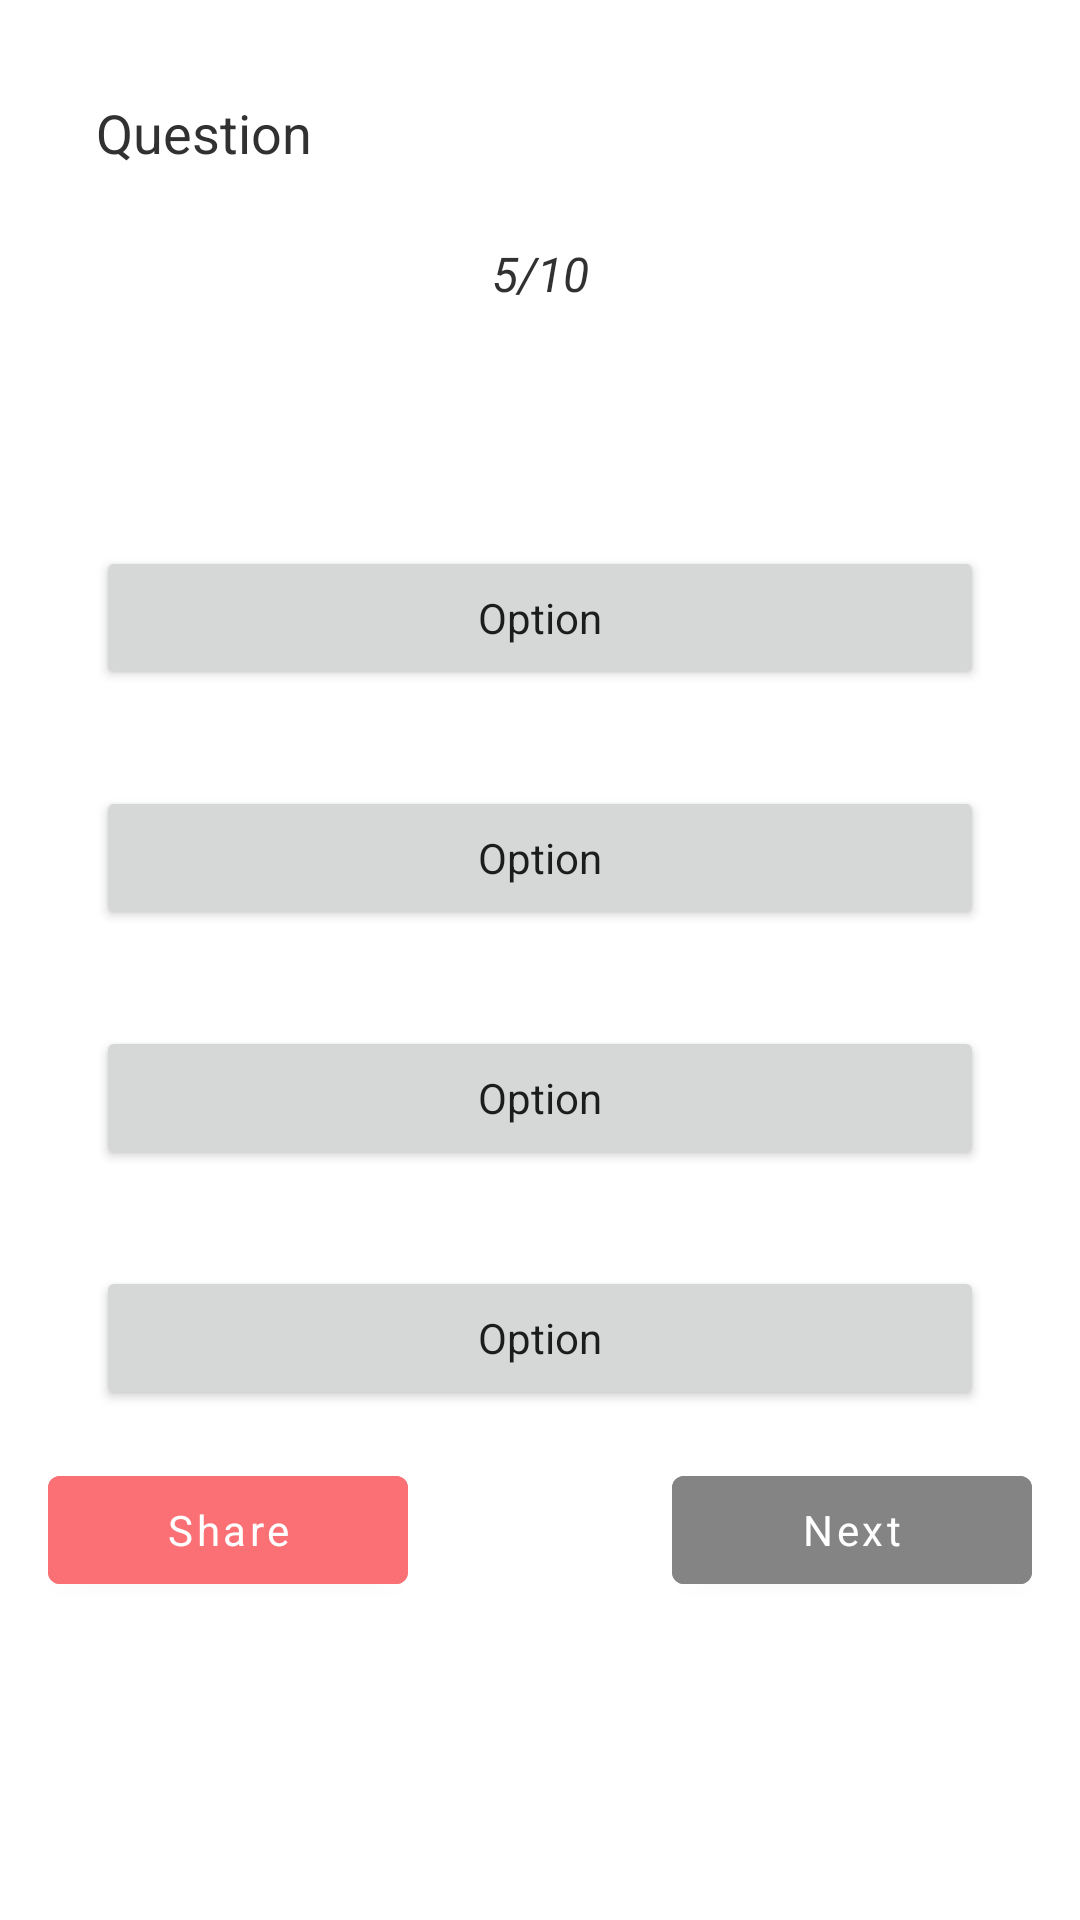

Reconstruct the res/layout file that produces this screen, plus the resources it refers to.
<!-- AndroidManifest.xml: application theme Theme.SHCLearingApp -->
<!-- res/layout/activity_start.xml -->
<?xml version="1.0" encoding="utf-8"?>
<LinearLayout xmlns:android="http://schemas.android.com/apk/res/android"
    xmlns:app="http://schemas.android.com/apk/res-auto"
    xmlns:tools="http://schemas.android.com/tools"
    android:layout_width="match_parent"
    android:layout_height="match_parent"
    android:orientation="vertical"
    tools:context=".ui.quiz.StartActivity">

    <ScrollView
        android:layout_width="match_parent"
        android:layout_height="0dp"
        android:layout_weight="1"
        android:fillViewport="true">

        <androidx.constraintlayout.widget.ConstraintLayout
            android:layout_width="match_parent"
            android:layout_height="match_parent">

            <LinearLayout
                android:layout_width="match_parent"
                android:layout_height="wrap_content"
                tools:ignore="MissingConstraints">

                <LinearLayout
                    android:layout_width="match_parent"
                    android:layout_height="match_parent"
                    android:orientation="vertical"
                    app:layout_constraintBottom_toBottomOf="parent"
                    app:layout_constraintEnd_toEndOf="parent"
                    app:layout_constraintStart_toStartOf="parent"
                    app:layout_constraintTop_toTopOf="parent">


                    <TextView
                        android:id="@+id/question"
                        android:layout_width="match_parent"
                        android:layout_height="wrap_content"
                        android:layout_marginHorizontal="16dp"
                        android:layout_marginTop="16dp"
                        android:layout_marginBottom="5dp"
                        android:padding="16dp"
                        android:text="Question"
                        android:textColor="@color/textcolor"
                        android:textSize="18sp" />

                    <TextView
                        android:id="@+id/indicator"
                        android:layout_width="match_parent"
                        android:layout_height="wrap_content"
                        android:gravity="center"
                        android:padding="3dp"
                        android:text="5/10"
                        android:textColor="@color/textcolor"
                        android:textSize="16sp"
                        android:textStyle="italic" />


                </LinearLayout>


            </LinearLayout>

            <LinearLayout
                android:id="@+id/containerrr"
                android:layout_width="match_parent"
                android:layout_height="wrap_content"
                android:layout_marginTop="150dp"
                android:orientation="vertical"
                android:padding="16dp"
                app:layout_constraintEnd_toEndOf="parent"
                app:layout_constraintTop_toBottomOf="@+id/linearLayout2"
                app:layout_constraintTop_toTopOf="parent"
                tools:ignore="UnknownId">

                <Button
                    android:id="@+id/button1"
                    android:layout_width="match_parent"
                    android:layout_height="wrap_content"
                    android:layout_margin="16dp"
                    android:text="Option"
                    android:textAllCaps="false" />

                <Button
                    android:id="@+id/button2"
                    android:layout_width="match_parent"
                    android:layout_height="wrap_content"
                    android:layout_margin="16dp"
                    android:text="Option"
                    android:textAllCaps="false" />

                <Button
                    android:id="@+id/button3"
                    android:layout_width="match_parent"
                    android:layout_height="wrap_content"
                    android:layout_margin="16dp"
                    android:text="Option"
                    android:textAllCaps="false" />

                <Button
                    android:id="@+id/button4"
                    android:layout_width="match_parent"
                    android:layout_height="wrap_content"
                    android:layout_margin="16dp"
                    android:text="Option"
                    android:textAllCaps="false" />


                <androidx.constraintlayout.widget.ConstraintLayout
                    android:layout_width="match_parent"
                    android:layout_height="wrap_content">

                    <com.google.android.material.button.MaterialButton
                        android:id="@+id/next_btn"
                        android:layout_width="120dp"
                        android:layout_height="wrap_content"
                        android:backgroundTint="#848484"
                        android:text="Next"
                        android:textAllCaps="false"
                        app:layout_constraintBottom_toBottomOf="parent"
                        app:layout_constraintEnd_toEndOf="parent"
                        app:layout_constraintTop_toTopOf="parent" />

                    <com.google.android.material.button.MaterialButton
                        android:id="@+id/share_btn"
                        android:layout_width="120dp"
                        android:layout_height="wrap_content"
                        android:backgroundTint="#FA7074"
                        android:text="Share"
                        android:textAllCaps="false"
                        app:layout_constraintBottom_toBottomOf="parent"
                        app:layout_constraintStart_toStartOf="parent"
                        app:layout_constraintTop_toTopOf="parent" />
                </androidx.constraintlayout.widget.ConstraintLayout>

            </LinearLayout>

            <androidx.constraintlayout.widget.Guideline
                android:id="@+id/guideline3"
                android:layout_width="wrap_content"
                android:layout_height="wrap_content"
                android:orientation="vertical"
                app:layout_constraintGuide_begin="60dp" />


        </androidx.constraintlayout.widget.ConstraintLayout>

    </ScrollView>

</LinearLayout>
<!-- resources referenced by this layout -->
<resources>
  <color name="textcolor">#313131</color>
  <style name="Theme.SHCLearingApp" parent="Theme.MaterialComponents.Light.NoActionBar">
  
          <item name="fontFamily">@font/bangla</item>
  
          <item name="colorPrimary">@color/red</item>
          <item name="colorPrimaryVariant">@color/red</item>
          <item name="colorOnPrimary">@color/white</item>
  
          <item name="android:statusBarColor" tools:targetApi="l">?attr/colorPrimaryVariant</item>
          
  
      </style>
  <color name="red">#f44236</color>
  <color name="white">#FFFFFFFF</color>
</resources>
